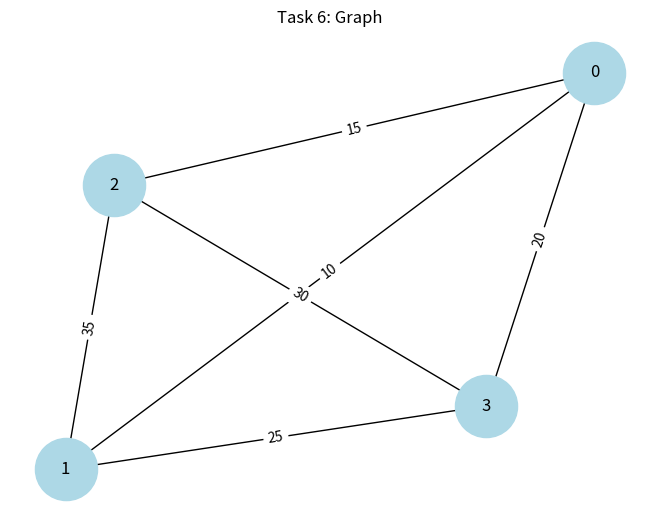
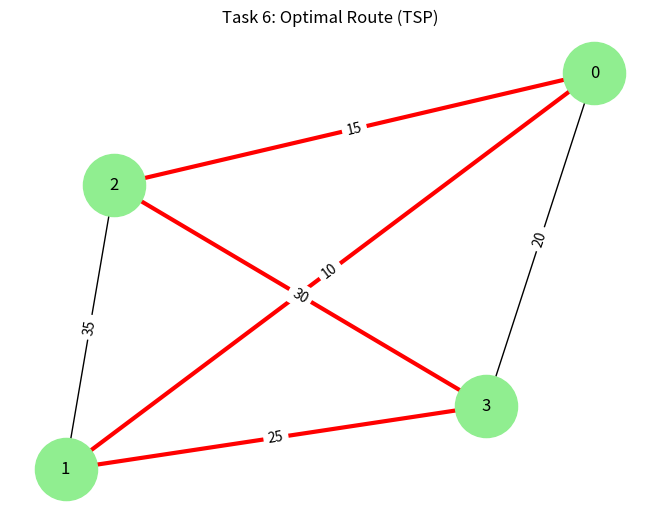

The matplotlib source for these figures, in order:
import itertools
import networkx as nx
import matplotlib.pyplot as plt

graph = {
    0: {1: 10, 2: 15, 3: 20},
    1: {0: 10, 2: 35, 3: 25},
    2: {0: 15, 1: 35, 3: 30},
    3: {0: 20, 1: 25, 2: 30}
}

G = nx.Graph()

for u in graph:
    for v in graph[u]:
        G.add_edge(u, v, weight=graph[u][v])

pos = nx.spring_layout(G)

# ---------------- TSP ----------------
def tsp_bruteforce():
    nodes = list(graph.keys())
    min_cost = float('inf')
    best_path = None

    for perm in itertools.permutations(nodes[1:]):
        cost = graph[0][perm[0]]

        for i in range(len(perm) - 1):
            cost += graph[perm[i]][perm[i + 1]]

        cost += graph[perm[-1]][0]

        if cost < min_cost:
            min_cost = cost
            best_path = (0,) + perm + (0,)

    return best_path, min_cost


path, cost = tsp_bruteforce()

print("Optimal Route:", path)
print("Total Distance:", cost)

# ---------------- GRAPH ----------------

# Normal graph
plt.figure()
nx.draw(G, pos, with_labels=True, node_color='lightblue', node_size=2000)
nx.draw_networkx_edge_labels(G, pos, edge_labels=nx.get_edge_attributes(G, 'weight'))
plt.title("Task 6: Graph")
plt.show()

# Highlight optimal route
edges = [(path[i], path[i+1]) for i in range(len(path)-1)]

plt.figure()
nx.draw(G, pos, with_labels=True, node_color='lightgreen', node_size=2000)
nx.draw_networkx_edges(G, pos, edgelist=edges, edge_color='red', width=3)
nx.draw_networkx_edge_labels(G, pos, edge_labels=nx.get_edge_attributes(G, 'weight'))
plt.title("Task 6: Optimal Route (TSP)")
plt.show()
